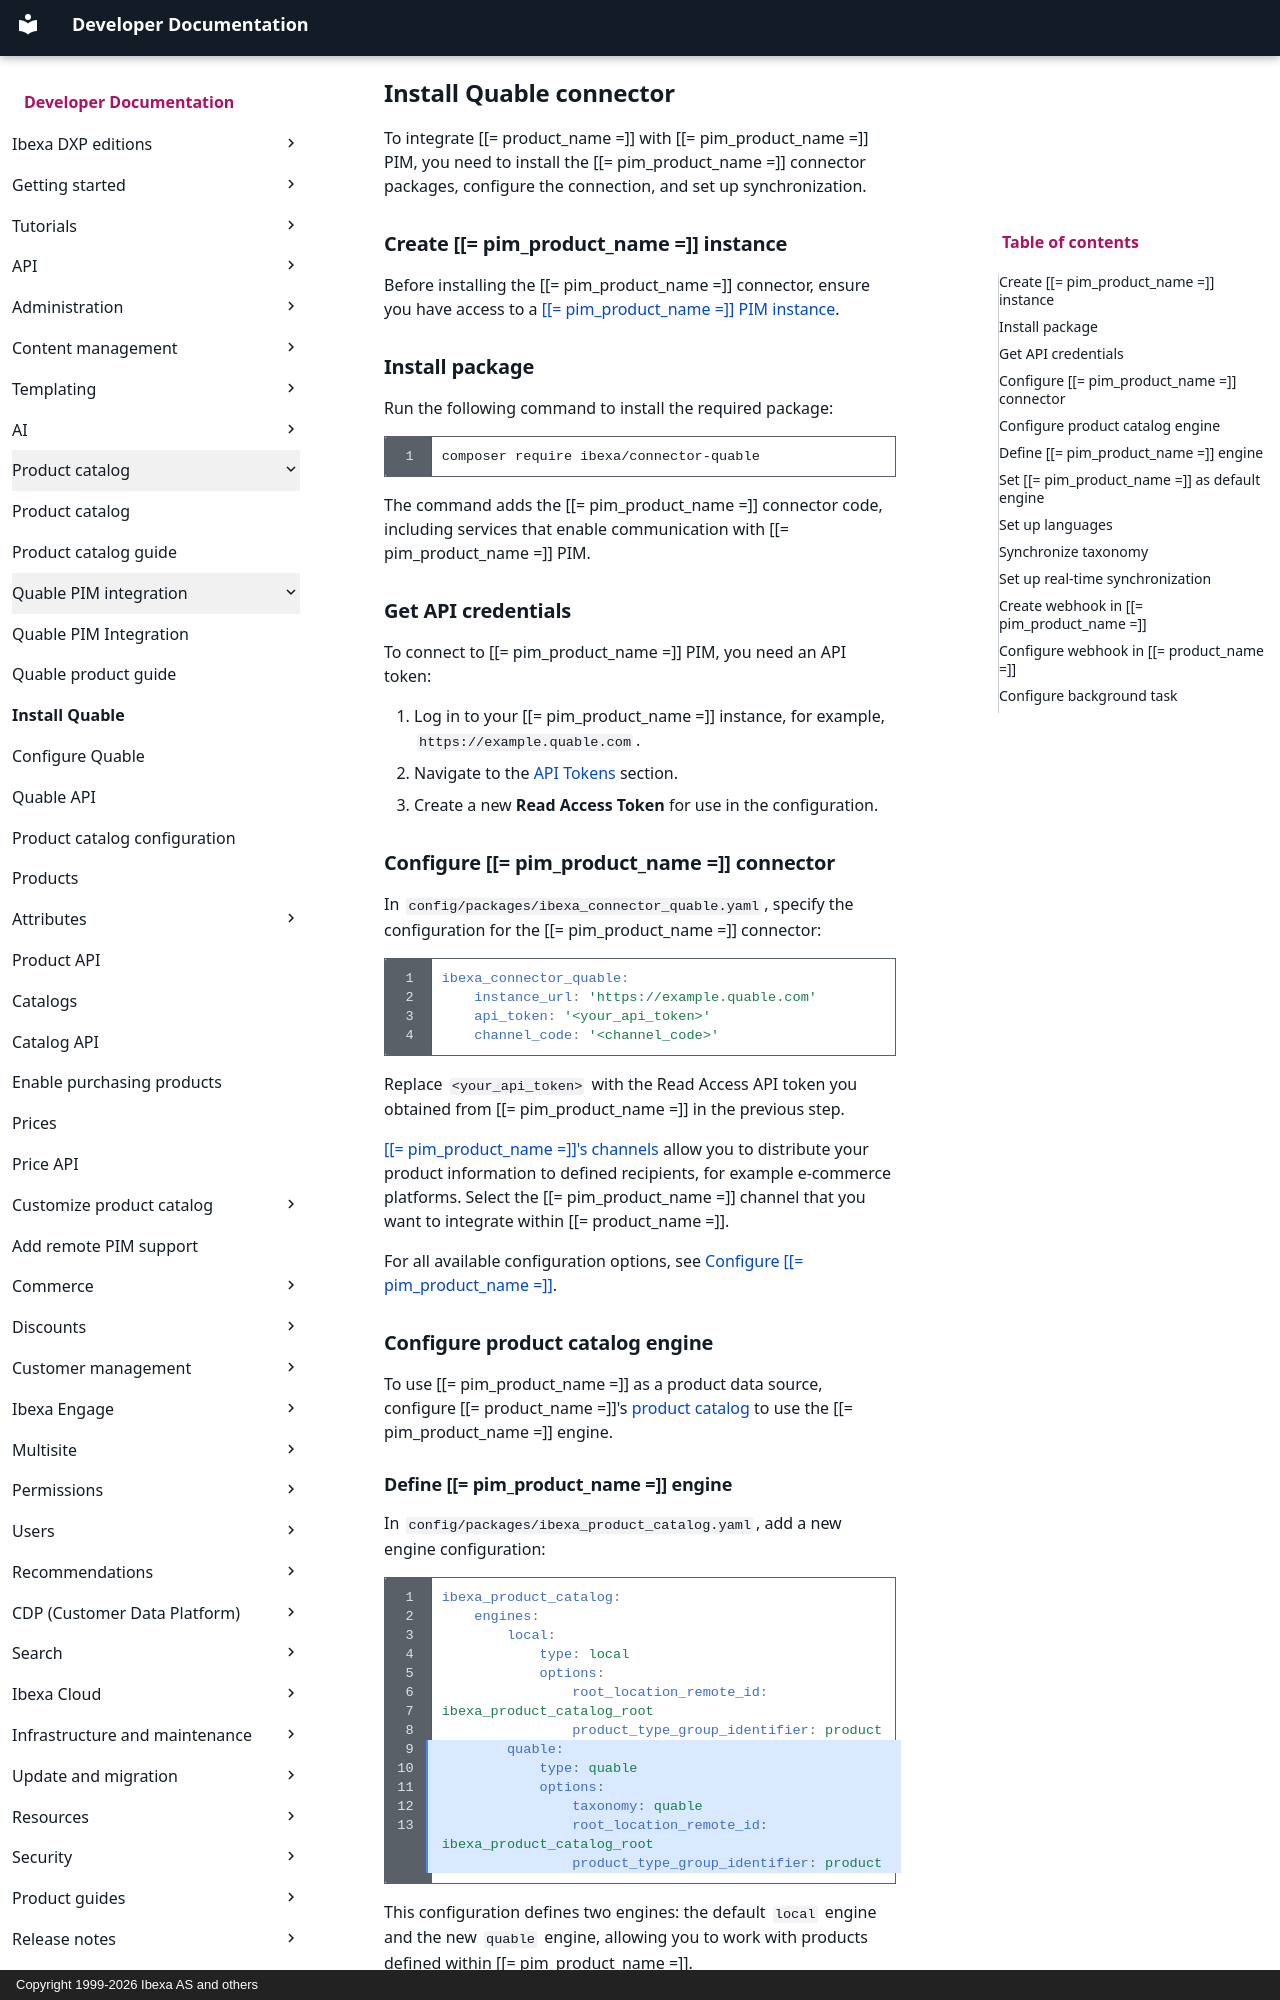

repository: ibexa/documentation-developer · page: product_catalog/quable/install_quable/index.html · generator: mkdocs · copyright: Copyright 1999-2026 Ibexa AS and others

---
description: Install and configure Quable PIM connector for Ibexa DXP
month_change: false
---

# Install Quable connector

To integrate [[= product_name =]] with [[= pim_product_name =]] PIM, you need to install the [[= pim_product_name =]] connector packages, configure the connection, and set up synchronization.

## Create [[= pim_product_name =]] instance

Before installing the [[= pim_product_name =]] connector, ensure you have access to a [[[= pim_product_name =]] PIM instance](https://quable.com/en).

## Install package

Run the following command to install the required package:

``` bash
composer require ibexa/connector-quable
```

The command adds the [[= pim_product_name =]] connector code, including services that enable communication with [[= pim_product_name =]] PIM.

## Get API credentials

To connect to [[= pim_product_name =]] PIM, you need an API token:

1. Log in to your [[= pim_product_name =]] instance, for example, `https://example.quable.com`.
2. Navigate to the [API Tokens](https://docs.quable.com/v5-EN/docs/api-tokens) section.
3. Create a new **Read Access Token** for use in the configuration.

## Configure [[= pim_product_name =]] connector

In `config/packages/ibexa_connector_quable.yaml`, specify the configuration for the [[= pim_product_name =]] connector:

``` yaml
ibexa_connector_quable:
    instance_url: 'https://example.quable.com'
    api_token: '<your_api_token>'
    channel_code: '<channel_code>'
```

Replace `<your_api_token>` with the Read Access API token you obtained from [[= pim_product_name =]] in the previous step.

[[[= pim_product_name =]]'s channels](https://docs.quable.com/v5-EN/docs/content-channels) allow you to distribute your product information to defined recipients, for example e-commerce platforms.
Select the [[= pim_product_name =]] channel that you want to integrate within [[= product_name =]].

For all available configuration options, see [Configure [[= pim_product_name =]]](configure_quable_connector.md).

## Configure product catalog engine

To use [[= pim_product_name =]] as a product data source, configure [[= product_name =]]'s [product catalog](product_catalog_guide.md) to use the [[= pim_product_name =]] engine.
